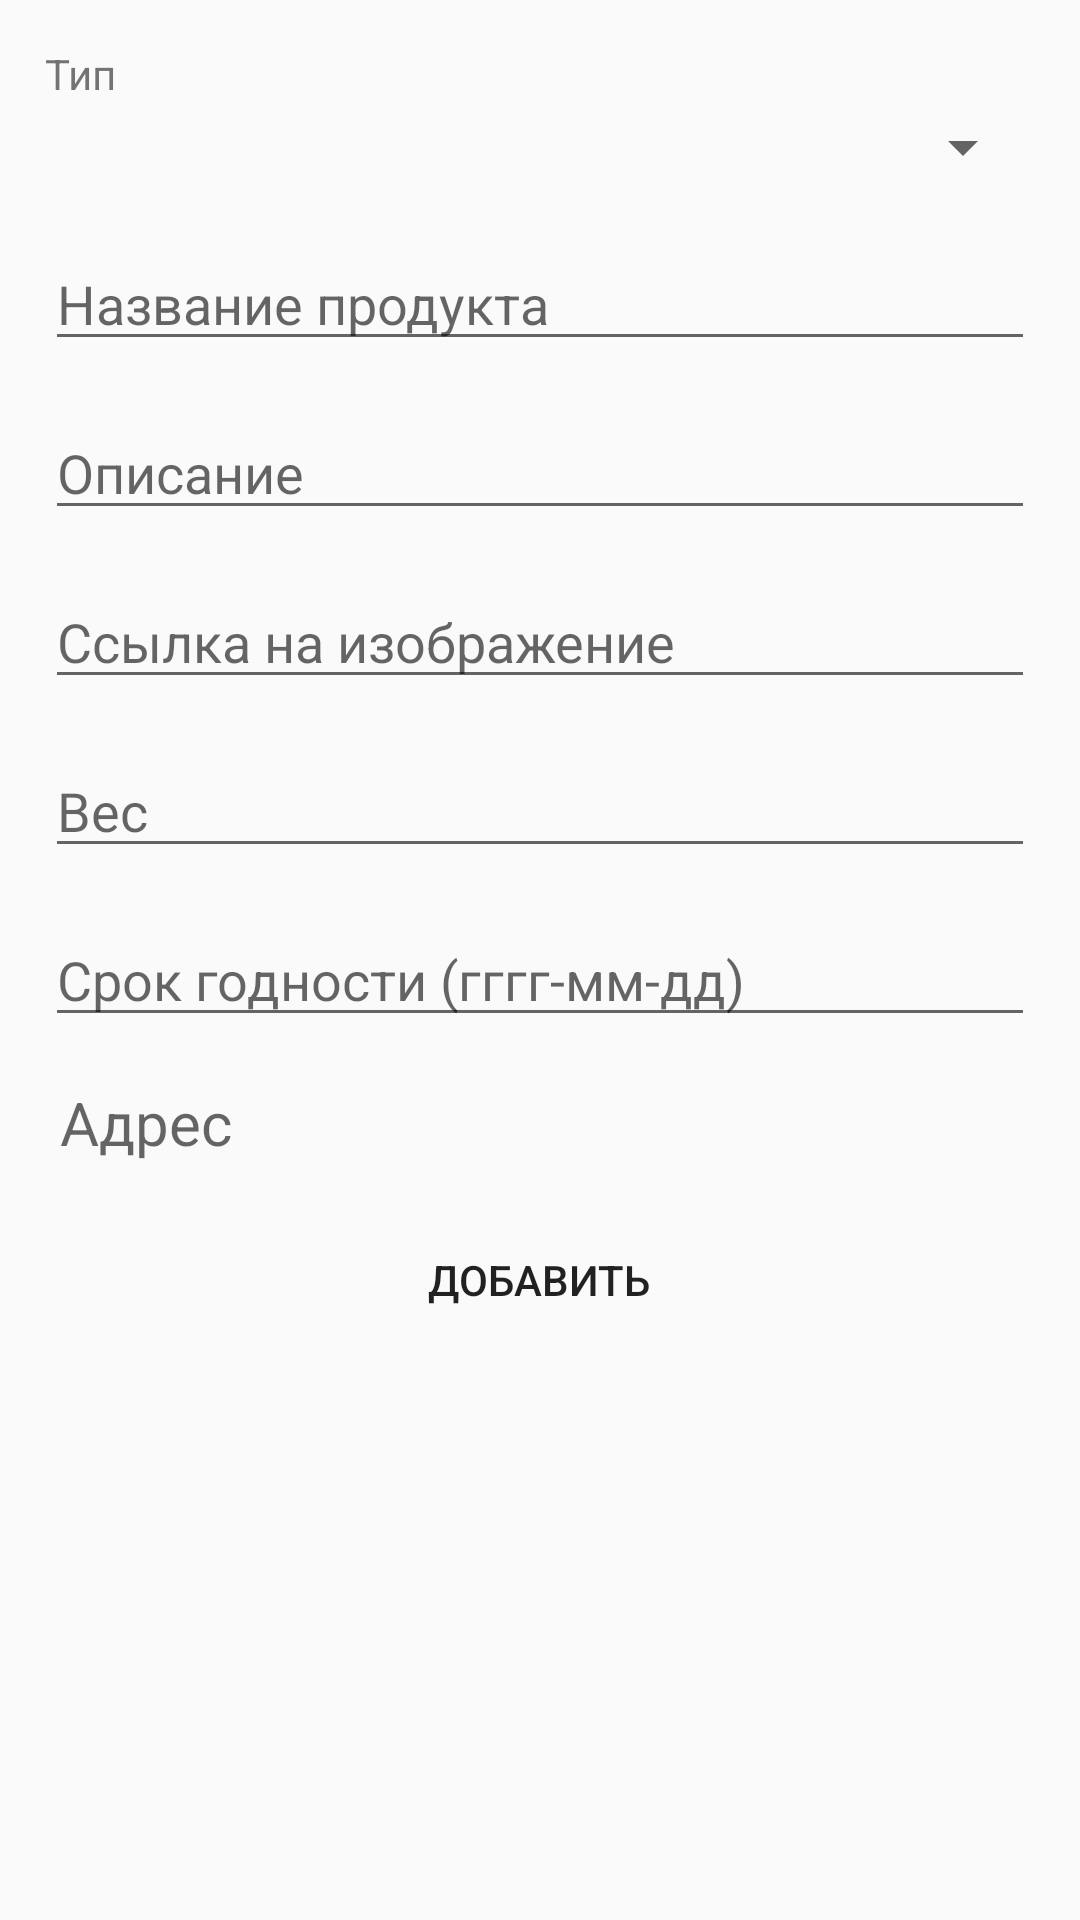

This screen was rendered from an Android layout file. Write that file and the resources it references.
<!-- AndroidManifest.xml: application theme Theme.FoodSharing -->
<!-- res/layout/bottom_sheet_add_food.xml -->
<?xml version="1.0" encoding="utf-8"?>
<LinearLayout xmlns:android="http://schemas.android.com/apk/res/android"
    android:layout_width="match_parent"
    android:layout_height="wrap_content"
    android:orientation="vertical"
    android:padding="@dimen/m_padding">

    <TextView
        android:layout_width="match_parent"
        android:layout_height="wrap_content"
        android:text="@string/product_type_name" />

    <Spinner
        android:id="@+id/spinner"
        android:layout_width="match_parent"
        android:layout_height="wrap_content"
        android:padding="@dimen/m_padding"/>

    <EditText
        android:id="@+id/textview_name"
        android:layout_width="match_parent"
        android:layout_height="wrap_content"
        android:layout_marginTop="@dimen/m_padding"
        android:hint="@string/product_name" />

    <EditText
        android:id="@+id/textview_description"
        android:layout_width="match_parent"
        android:layout_height="wrap_content"
        android:layout_marginTop="@dimen/m_padding"
        android:hint="@string/product_description" />

    <EditText
        android:id="@+id/textview_imageurl"
        android:layout_width="match_parent"
        android:layout_height="wrap_content"
        android:layout_marginTop="@dimen/m_padding"
        android:hint="@string/product_image" />

    <EditText
        android:id="@+id/textview_weight"
        android:layout_width="match_parent"
        android:layout_height="wrap_content"
        android:layout_marginTop="@dimen/m_padding"
        android:hint="@string/product_weight"
        android:inputType="numberDecimal"/>

    <EditText
        android:id="@+id/textview_exp_date"
        android:layout_width="match_parent"
        android:layout_height="wrap_content"
        android:layout_marginTop="@dimen/m_padding"
        android:hint="@string/product_exp_date"
        android:inputType="date"/>

    <TextView
        android:id="@+id/textview_address"
        android:layout_width="match_parent"
        android:layout_height="wrap_content"
        android:layout_marginStart="@dimen/text_space"
        android:layout_marginTop="@dimen/m_padding"
        android:hint="@string/product_address"
        android:textSize="@dimen/title_text_size" />

    <Button
        android:id="@+id/add"
        android:layout_width="wrap_content"
        android:layout_height="wrap_content"
        android:layout_gravity="center"
        android:layout_marginTop="@dimen/m_padding"
        android:background="@drawable/border"
        android:padding="@dimen/s_padding"
        android:text="@string/add" />

</LinearLayout>
<!-- resources referenced by this layout -->
<resources>
  <dimen name="m_padding"> 15dp </dimen>
  <dimen name="s_padding"> 12dp </dimen>
  <dimen name="text_space"> 5dp </dimen>
  <dimen name="title_text_size"> 20sp </dimen>
  <string name="add"> Добавить </string>
  <string name="product_address"> Адрес </string>
  <string name="product_description"> Описание </string>
  <string name="product_exp_date"> Срок годности (гггг-мм-дд) </string>
  <string name="product_image"> Ссылка на изображение </string>
  <string name="product_name"> Название продукта </string>
  <string name="product_type_name"> Тип </string>
  <string name="product_weight"> Вес </string>
  <style name="Theme.FoodSharing" parent="Theme.AppCompat.Light.NoActionBar">
          <item name="windowActionBar">false</item>
          <item name="windowNoTitle">true</item>
          <item name="android:windowLightStatusBar">true</item>
      </style>
</resources>
